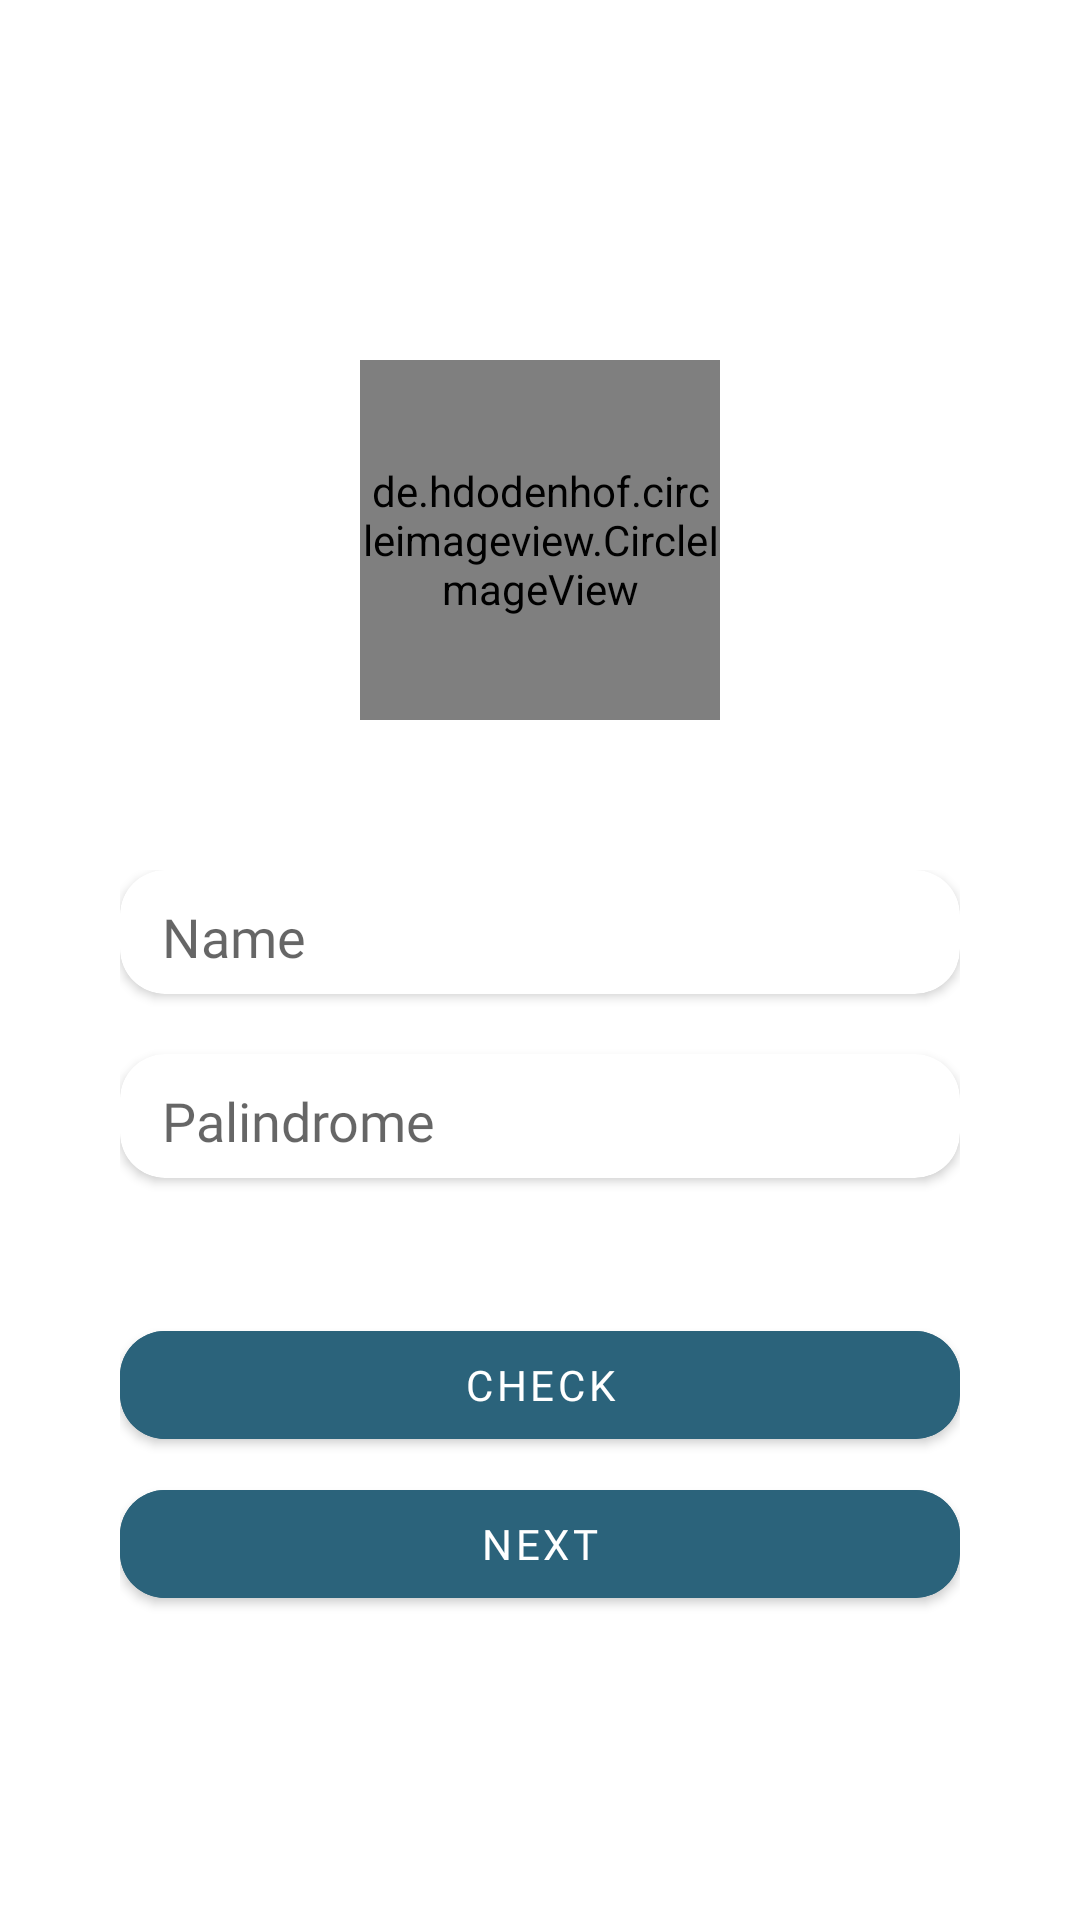

Write the Android layout XML for this screen, with the resource values it uses.
<!-- AndroidManifest.xml: application theme Theme.SuitmediaApp -->
<!-- res/layout/activity_main.xml -->
<?xml version="1.0" encoding="utf-8"?>
<androidx.constraintlayout.widget.ConstraintLayout xmlns:android="http://schemas.android.com/apk/res/android"
    xmlns:app="http://schemas.android.com/apk/res-auto"
    xmlns:tools="http://schemas.android.com/tools"
    android:layout_width="match_parent"
    android:layout_height="match_parent"
    android:background="@drawable/background"
    tools:context=".MainActivity">

    <de.hdodenhof.circleimageview.CircleImageView
        android:id="@+id/photoProfile"
        android:layout_width="120dp"
        android:layout_height="120dp"
        android:layout_marginTop="120dp"
        android:src="@drawable/addphoto"
        app:layout_constraintEnd_toEndOf="parent"
        app:layout_constraintStart_toStartOf="parent"
        app:layout_constraintTop_toTopOf="parent" />

    <LinearLayout
        android:layout_width="match_parent"
        android:layout_height="wrap_content"
        android:layout_marginHorizontal="40dp"
        android:layout_marginTop="50dp"
        android:orientation="vertical"
        app:layout_constraintEnd_toEndOf="parent"
        app:layout_constraintStart_toStartOf="parent"
        app:layout_constraintTop_toBottomOf="@id/photoProfile">

        <androidx.cardview.widget.CardView
            android:id="@+id/cvName"
            android:layout_width="match_parent"
            android:layout_height="wrap_content"
            app:cardCornerRadius="15dp">

            <EditText
                android:id="@+id/etName"
                android:layout_width="match_parent"
                android:layout_height="wrap_content"
                android:layout_marginHorizontal="10dp"
                android:backgroundTint="@color/transparent"
                android:fontFamily="@font/poppins"
                android:hint="Name"
                android:imeOptions="actionNext"
                android:singleLine="true"
                android:textColor="@color/blacktext"
                android:textFontWeight="500" />

        </androidx.cardview.widget.CardView>

        <androidx.cardview.widget.CardView
            android:id="@+id/cvPalindrome"
            android:layout_width="match_parent"
            android:layout_height="wrap_content"
            android:layout_marginTop="20dp"
            app:cardCornerRadius="15dp">

            <EditText
                android:id="@+id/etPalindrome"
                android:layout_width="match_parent"
                android:layout_height="wrap_content"
                android:layout_marginHorizontal="10dp"
                android:backgroundTint="@color/transparent"
                android:fontFamily="@font/poppins"
                android:hint="Palindrome"
                android:imeOptions="actionDone"
                android:singleLine="true"
                android:textColor="@color/blacktext"
                android:textFontWeight="500" />
        </androidx.cardview.widget.CardView>

        <com.google.android.material.button.MaterialButton
            android:id="@+id/btnCheck"
            android:layout_width="match_parent"
            android:layout_height="wrap_content"
            android:layout_marginTop="45dp"
            android:backgroundTint="@color/button"
            android:fontFamily="@font/poppins"
            android:text="check"
            android:textFontWeight="500"
            app:cornerRadius="15dp" />

        <com.google.android.material.button.MaterialButton
            android:id="@+id/btnNext"
            android:layout_width="match_parent"
            android:layout_height="wrap_content"
            android:layout_marginTop="5dp"
            android:backgroundTint="@color/button"
            android:fontFamily="@font/poppins"
            android:text="next"
            android:textFontWeight="500"
            app:cornerRadius="15dp" />

    </LinearLayout>

</androidx.constraintlayout.widget.ConstraintLayout>
<!-- resources referenced by this layout -->
<resources>
  <color name="blacktext">#04021D</color>
  <color name="button">#2B637B</color>
  <color name="transparent">#00FFFFFF</color>
  <style name="Theme.SuitmediaApp" parent="Theme.MaterialComponents.DayNight.DarkActionBar">
          
          <item name="colorPrimary">@color/purple_500</item>
          <item name="colorPrimaryVariant">@color/purple_700</item>
          <item name="colorOnPrimary">@color/white</item>
          
          <item name="colorSecondary">@color/teal_200</item>
          <item name="colorSecondaryVariant">@color/teal_700</item>
          <item name="colorOnSecondary">@color/blacktext</item>
          
          <item name="android:statusBarColor" tools:targetApi="l">?attr/colorPrimaryVariant</item>
          
      </style>
  <color name="purple_500">#FF6200EE</color>
  <color name="purple_700">#FF3700B3</color>
  <color name="white">#FFFFFFFF</color>
  <color name="teal_200">#FF03DAC5</color>
  <color name="teal_700">#FF018786</color>
</resources>
